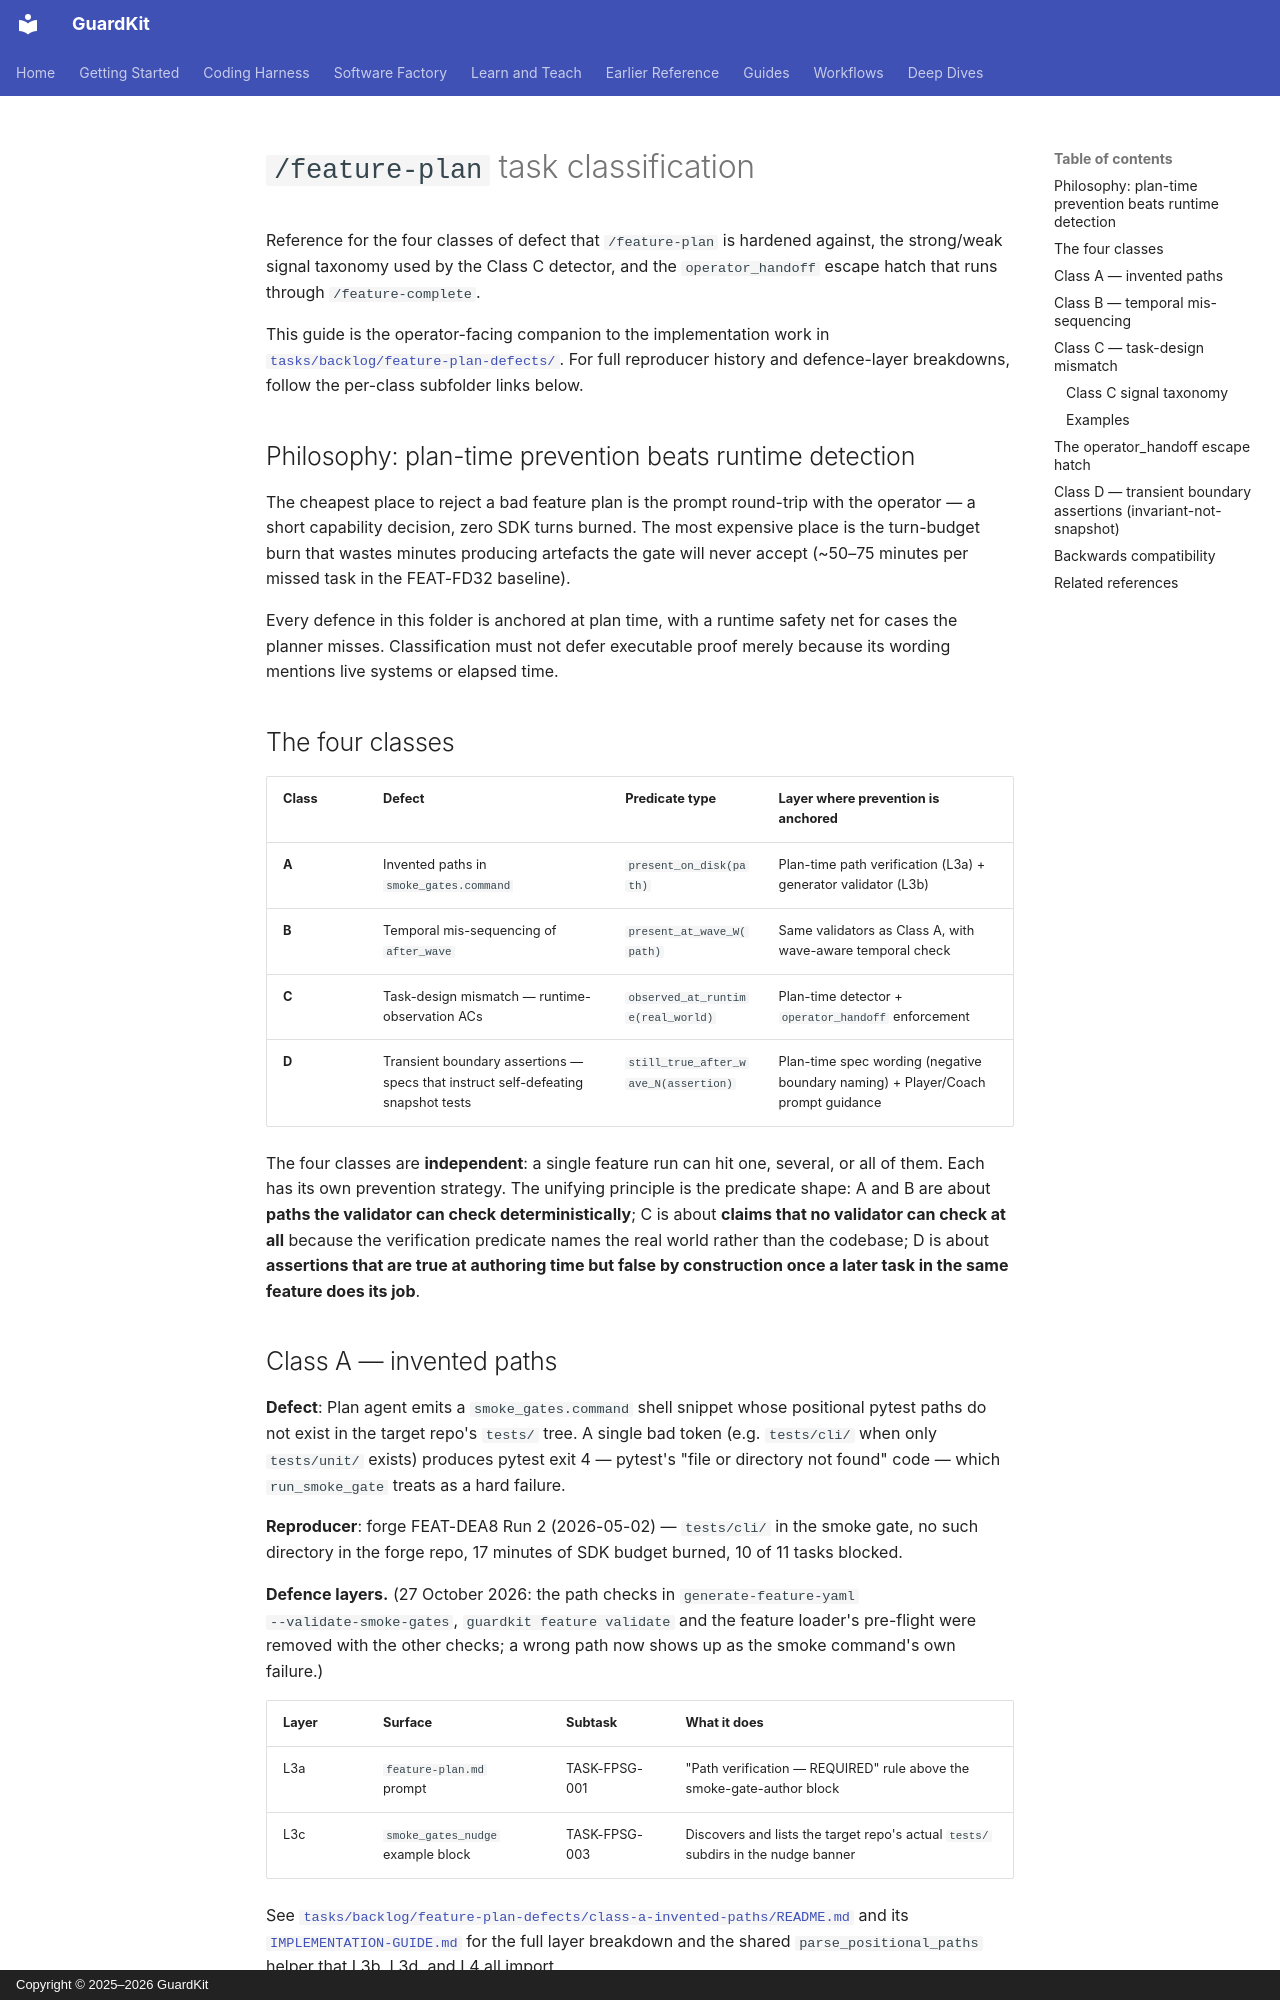

repository: guardkit/guardkit · page: guides/feature-plan-task-classification/index.html · generator: mkdocs · copyright: Copyright © 2025–2026 GuardKit

# `/feature-plan` task classification

Reference for the four classes of defect that `/feature-plan` is
hardened against, the strong/weak signal taxonomy used by the
Class C detector, and the `operator_handoff` escape hatch that
runs through `/feature-complete`.

This guide is the operator-facing companion to the implementation
work in [`tasks/backlog/feature-plan-defects/`](../../tasks/backlog/feature-plan-defects/).
For full reproducer history and defence-layer breakdowns, follow
the per-class subfolder links below.

## Philosophy: plan-time prevention beats runtime detection

The cheapest place to reject a bad feature plan is the prompt
round-trip with the operator — a short capability decision,
zero SDK turns burned. The most expensive place is the turn-budget
burn that wastes minutes producing artefacts the gate will never
accept (~50–75 minutes per missed task in the FEAT-FD32 baseline).

Every defence in this folder is anchored at plan time, with a
runtime safety net for cases the planner misses. Classification must not
defer executable proof merely because its wording mentions live systems or
elapsed time.

## The four classes

| Class | Defect | Predicate type | Layer where prevention is anchored |
|---|---|---|---|
| **A** | Invented paths in `smoke_gates.command` | `present_on_disk(path)` | Plan-time path verification (L3a) + generator validator (L3b) |
| **B** | Temporal mis-sequencing of `after_wave` | `present_at_wave_W(path)` | Same validators as Class A, with wave-aware temporal check |
| **C** | Task-design mismatch — runtime-observation ACs | `observed_at_runtime(real_world)` | Plan-time detector + `operator_handoff` enforcement |
| **D** | Transient boundary assertions — specs that instruct self-defeating snapshot tests | `still_true_after_wave_N(assertion)` | Plan-time spec wording (negative boundary naming) + Player/Coach prompt guidance |

The four classes are **independent**: a single feature run can hit
one, several, or all of them. Each has its own prevention strategy.
The unifying principle is the predicate shape: A and B are about
**paths the validator can check deterministically**; C is about
**claims that no validator can check at all** because the
verification predicate names the real world rather than the
codebase; D is about **assertions that are true at authoring time
but false by construction once a later task in the same feature
does its job**.

## Class A — invented paths

**Defect**: Plan agent emits a `smoke_gates.command` shell snippet
whose positional pytest paths do not exist in the target repo's
`tests/` tree. A single bad token (e.g. `tests/cli/` when only
`tests/unit/` exists) produces pytest exit 4 — pytest's "file or
directory not found" code — which `run_smoke_gate` treats as a
hard failure.

**Reproducer**: forge FEAT-DEA8 Run 2 (2026-05-02) — `tests/cli/`
in the smoke gate, no such directory in the forge repo,
17 minutes of SDK budget burned, 10 of 11 tasks blocked.

**Defence layers.** (27 October 2026: the path checks in `generate-feature-yaml
--validate-smoke-gates`, `guardkit feature validate` and the feature loader's
pre-flight were removed with the other checks; a wrong path now shows up as the
smoke command's own failure.)

| Layer | Surface | Subtask | What it does |
|---|---|---|---|
| L3a | `feature-plan.md` prompt | TASK-FPSG-001 | "Path verification — REQUIRED" rule above the smoke-gate-author block |
| L3c | `smoke_gates_nudge` example block | TASK-FPSG-003 | Discovers and lists the target repo's actual `tests/` subdirs in the nudge banner |

See [`tasks/backlog/feature-plan-defects/class-a-invented-paths/README.md`](../../tasks/backlog/feature-plan-defects/class-a-invented-paths/README.md)
and its [`IMPLEMENTATION-GUIDE.md`](../../tasks/backlog/feature-plan-defects/class-a-invented-paths/IMPLEMENTATION-GUIDE.md)
for the full layer breakdown and the shared `parse_positional_paths`
helper that L3b, L3d, and L4 all import.
